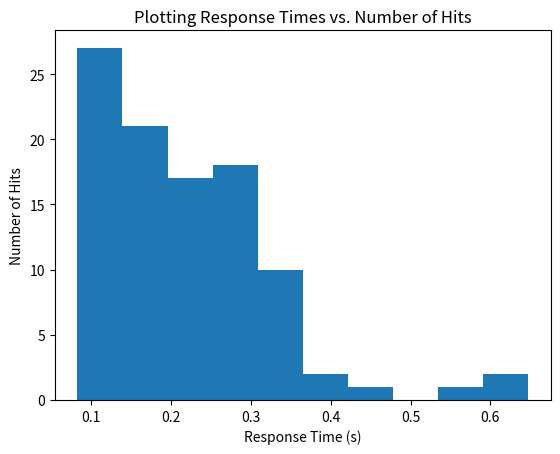

Write the Python code that produced this figure.
import numpy as np
from matplotlib import pyplot as plt

received = [1680118255.556248, 1680118255.917043, 1680118256.442322, 1680118257.1673641, 1680118257.7827768, 1680118258.174118, 1680118258.907728, 1680118259.511585, 1680118259.924, 1680118260.777889, 1680118261.172841, 1680118261.766335, 1680118262.381865, 1680118262.996083, 1680118263.636495, 1680118264.21047, 1680118264.9422898, 1680118265.5551062, 1680118266.169129, 1680118267.1937299, 1680118267.374514, 1680118268.0128, 1680118268.626965, 1680118269.050881, 1680118269.753608, 1680118270.368561, 1680118270.811267, 1680118271.392102, 1680118271.9499621, 1680118272.522088, 1680118273.1330981, 1680118273.871764, 1680118274.312439, 1680118275.044063, 1680118275.488525, 1680118276.5125, 1680118276.819505, 1680118277.5369039, 1680118278.150663, 1680118278.766568, 1680118279.3798862, 1680118280.098555, 1680118280.5179229, 1680118281.131737, 1680118281.837076, 1680118282.4532418, 1680118283.171102, 1680118283.782587, 1680118284.39695, 1680118285.113626, 1680118285.830677, 1680118286.2435231, 1680118286.855298, 1680118287.379991, 1680118287.9303122, 1680118288.530391, 1680118289.091219, 1680118289.892356, 1680118290.4698272, 1680118291.092233, 1680118291.81783, 1680118292.335572, 1680118292.998575, 1680118293.612983, 1680118294.115315, 1680118294.8418, 1680118295.3538399, 1680118295.968398, 1680118296.605816, 1680118297.4058762, 1680118297.8051891, 1680118298.323468, 1680118298.937698, 1680118299.555685, 1680118300.268911, 1680118300.676018, 1680118301.3955212, 1680118301.850949, 1680118302.419605, 1680118302.970073, 1680118303.65045, 1680118304.2627048, 1680118304.7749171, 1680118305.49162, 1680118305.930181, 1680118306.489521, 1680118307.130268, 1680118307.846891, 1680118308.4612021, 1680118309.075554, 1680118309.690524, 1680118310.107219, 1680118310.6505752, 1680118311.2500482, 1680118311.8436499, 1680118312.4554691, 1680118312.96649, 1680118313.581828, 1680118314.0946178]
sent = [1680118254.991841 ,
1680118255.5892448 ,
1680118256.267067 ,
1680118256.866807 ,
1680118257.439701 ,
1680118258.073426 ,
1680118258.629455 ,
1680118259.189048 ,
1680118259.789988 ,
1680118260.37106 ,
1680118260.946928 ,
1680118261.601216 ,
1680118262.234751 ,
1680118262.7940328 ,
1680118263.3914812 ,
1680118264.110118 ,
1680118264.666653 ,
1680118265.268765 ,
1680118265.90747 ,
1680118266.546398 ,
1680118267.152233 ,
1680118267.823756 ,
1680118268.387458 ,
1680118268.964992 ,
1680118269.5206568 ,
1680118270.077 ,
1680118270.713253 ,
1680118271.267627 ,
1680118271.8260229 ,
1680118272.390643 ,
1680118272.9903219 ,
1680118273.546859 ,
1680118274.229569 ,
1680118274.783272 ,
1680118275.350061 ,
1680118275.9068658 ,
1680118276.5119119 ,
1680118277.1825962 ,
1680118277.90551 ,
1680118278.4860501 ,
1680118279.190078 ,
1680118279.751173 ,
1680118280.385918 ,
1680118280.990048 ,
1680118281.5646641 ,
1680118282.26635 ,
1680118282.873714 ,
1680118283.5838668 ,
1680118284.223569 ,
1680118284.786527 ,
1680118285.463093 ,
1680118286.122459 ,
1680118286.7120671 ,
1680118287.270529 ,
1680118287.835927 ,
1680118288.390181 ,
1680118288.988962 ,
1680118289.54829 ,
1680118290.342898 ,
1680118290.9418821 ,
1680118291.523426 ,
1680118292.225274 ,
1680118292.80623 ,
1680118293.358666 ,
1680118293.9906518 ,
1680118294.58917 ,
1680118295.226968 ,
1680118295.7877471 ,
1680118296.382933 ,
1680118296.9481878 ,
1680118297.5052001 ,
1680118298.1059232 ,
1680118298.713102 ,
1680118299.30526 ,
1680118299.94964 ,
1680118300.544818 ,
1680118301.151838 ,
1680118301.748115 ,
1680118302.3187819 ,
1680118302.8751202 ,
1680118303.432298 ,
1680118304.065403 ,
1680118304.62153 ,
1680118305.189695 ,
1680118305.828396 ,
1680118306.383787 ,
1680118306.944554 ,
1680118307.508527 ,
1680118308.272309 ,
1680118308.822075 ,
1680118309.428894 ,
1680118309.98683 ,
1680118310.544922 ,
1680118311.10795 ,
1680118311.667548 ,
1680118312.2318149 ,
1680118312.805593 ,
1680118313.38604 ,
1680118313.9493172 ]

x = np.arange(0, len(received))

responses = []

for i in range(len(received)):
    diff = received[i] - sent[i]
    # diff = set[1] - set[0]
    responses.append(diff)

average = np.average(responses)
std = np.std(responses)
var = np.var(responses)
# print(responses)
print("Average: ", average)
print("Standard Deviation: ", std)
print("Variance: ", var)

plt.hist(responses)
plt.xlabel("Response Time (s)")
plt.ylabel("Number of Hits")
plt.title("Plotting Response Times vs. Number of Hits")
plt.show()